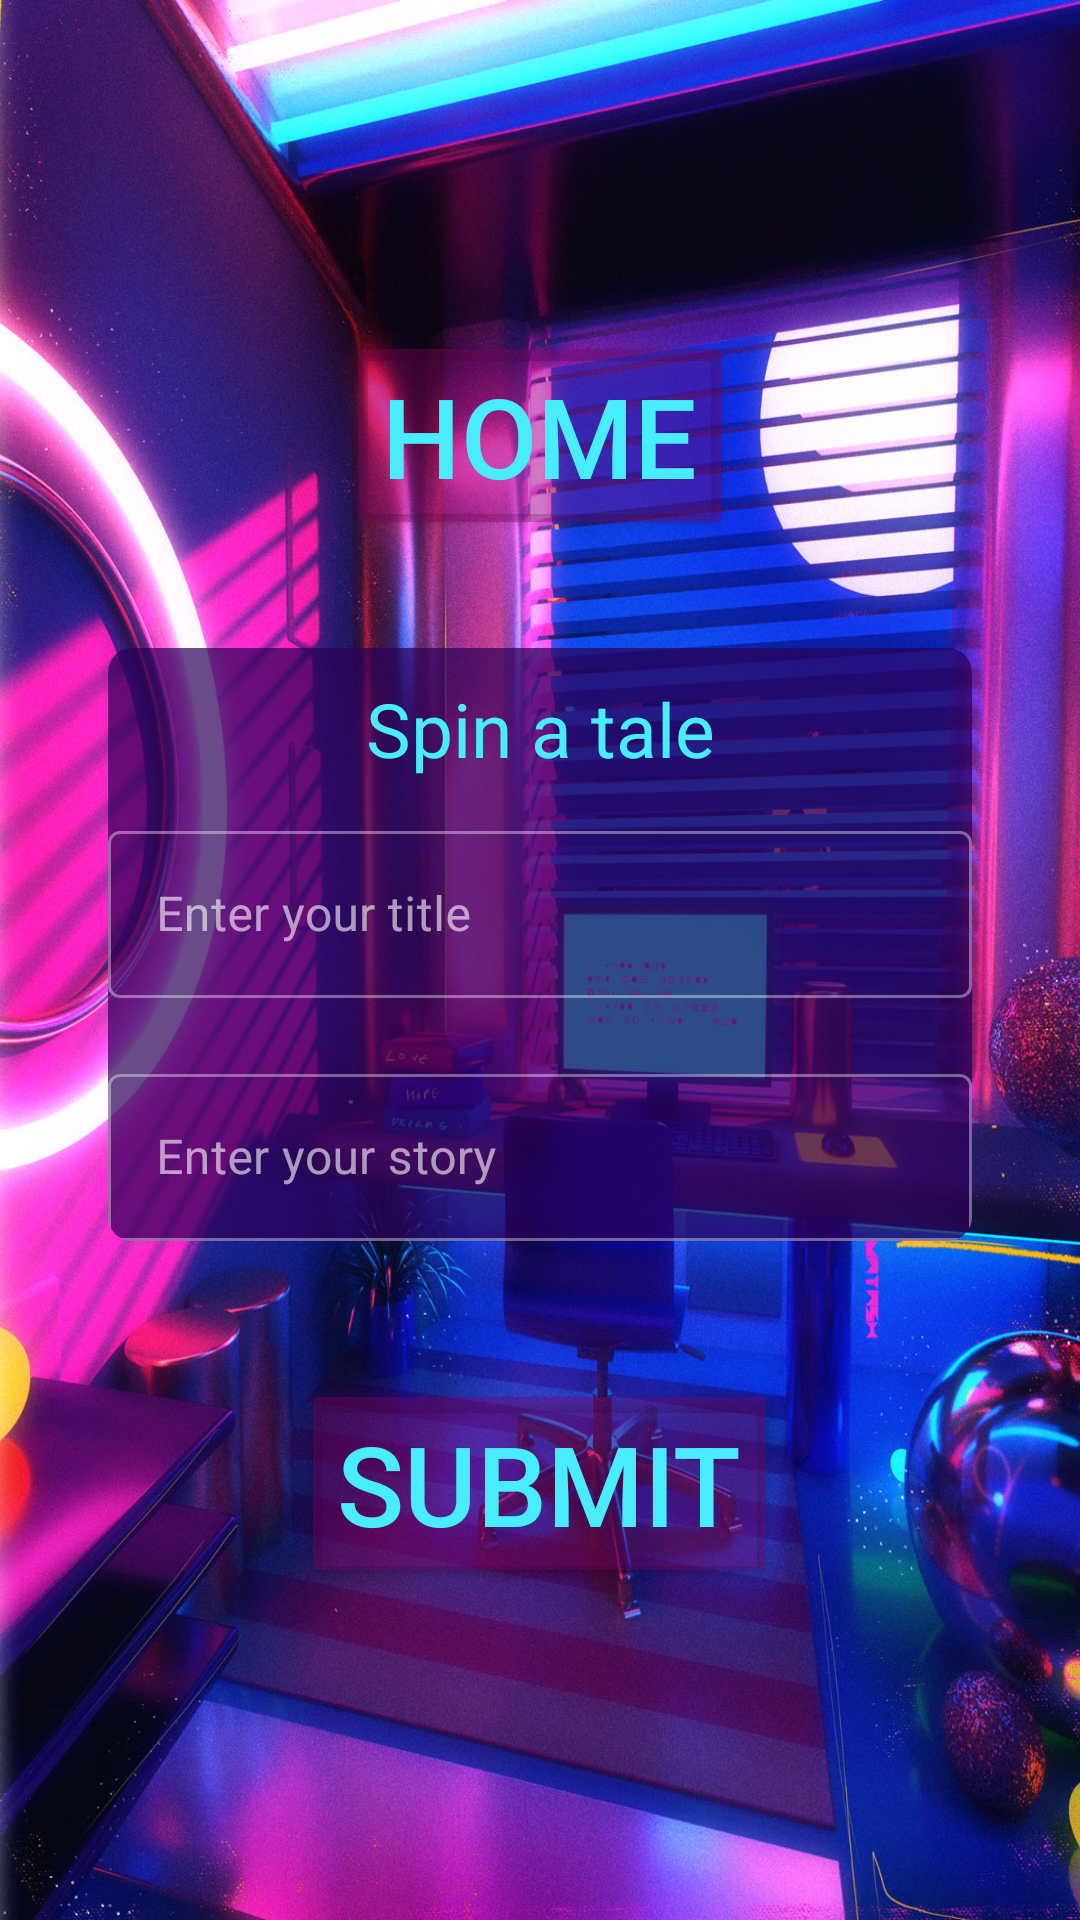

Here is an Android app screen rendered from its layout file. Give the layout XML and the strings, colors and styles it references.
<!-- AndroidManifest.xml: activity theme Theme.SpaceDiary -->
<!-- res/layout/activity_creatememo.xml -->
<?xml version="1.0" encoding="utf-8"?>
<ScrollView xmlns:android="http://schemas.android.com/apk/res/android"
    xmlns:app="http://schemas.android.com/apk/res-auto"
    xmlns:tools="http://schemas.android.com/tools"
    android:layout_width="match_parent"
    android:layout_height="match_parent"
    android:fillViewport="true"
    android:background="@drawable/img1"
    tools:context=".CreateMemoActivity">

    <LinearLayout
        android:layout_width="match_parent"
        android:layout_height="wrap_content"
        android:orientation="vertical"
        android:gravity="center"
        android:padding="16dp">

        <Button
            android:id="@+id/btn_home"
            android:layout_width="wrap_content"
            android:layout_height="wrap_content"
            android:layout_marginBottom="36dp"
            android:layout_gravity="center"
            android:backgroundTint="@color/hot_pink_trans"
            android:text="Home"
            android:textSize="37sp"
            android:textColor="@color/aqua_light"/>

        <androidx.cardview.widget.CardView
            android:layout_width="match_parent"
            android:layout_height="wrap_content"
            android:layout_marginStart="20dp"
            android:layout_marginEnd="20dp"
            android:layout_marginBottom="30dp"
            app:cardBackgroundColor="@color/purple_trans"
            app:cardCornerRadius="8dp"
            app:cardElevation="0dp">

            <LinearLayout
                android:layout_width="match_parent"
                android:layout_height="wrap_content"
                android:orientation="vertical"
                android:gravity="center">

        <TextView
            android:id="@+id/textview_creatememo"
            android:layout_width="match_parent"
            android:layout_height="wrap_content"
            android:layout_margin="10dp"
            android:gravity="center"
            android:textColor="@color/aqua_light"
            android:textSize="25sp"
            android:text="Spin a tale"/>




        <com.google.android.material.textfield.TextInputLayout
            android:layout_width="match_parent"
            android:layout_height="wrap_content"
            android:layout_marginTop="2dp"
            style="@style/Widget.MaterialComponents.TextInputLayout.OutlinedBox">
            <androidx.appcompat.widget.AppCompatEditText
                android:id="@+id/input_title"
                android:layout_width="match_parent"
                android:layout_height="wrap_content"
                android:hint="Enter your title"
                android:textColorHint="@color/white"
                android:textColor="@color/white" />

        </com.google.android.material.textfield.TextInputLayout>

        <com.google.android.material.textfield.TextInputLayout
            android:layout_width="match_parent"
            android:layout_height="wrap_content"
            android:layout_marginTop="20dp"
            style="@style/Widget.MaterialComponents.TextInputLayout.OutlinedBox">
            <androidx.appcompat.widget.AppCompatEditText
                android:id="@+id/input_memo"
                android:layout_width="match_parent"
                android:layout_height="wrap_content"
                android:hint="Enter your story"
                android:textColorHint="@color/white"
                android:textColor="@color/white" />

        </com.google.android.material.textfield.TextInputLayout>

            </LinearLayout>
        </androidx.cardview.widget.CardView>

        <Button
            android:id="@+id/btn_submit"
            android:layout_width="wrap_content"
            android:layout_height="wrap_content"
            android:layout_marginTop="16dp"
            android:layout_gravity="center"
            android:backgroundTint="@color/hot_pink_trans"
            android:text="Submit"
            android:textSize="37sp"
            android:textColor="@color/aqua_light"/>

    </LinearLayout>

</ScrollView>
<!-- resources referenced by this layout -->
<resources>
  <color name="aqua_light">#48ECFB</color>
  <color name="hot_pink_trans">#5E7F0060</color>
  <color name="purple_trans">#B32B0058</color>
  <color name="white">#FFFFFFFF</color>
  <!-- drawable img1: jpg bitmap (drawable, 662700 bytes) -->
  <style name="Theme.SpaceDiary" parent="Theme.MaterialComponents.NoActionBar">
          <item name="colorPrimary">@color/aqua_light</item>
          <item name="colorPrimaryVariant">@color/purple_700</item>
          <item name="colorOnPrimary">@color/white</item>
      </style>
  <color name="purple_700">#FF3700B3</color>
</resources>
